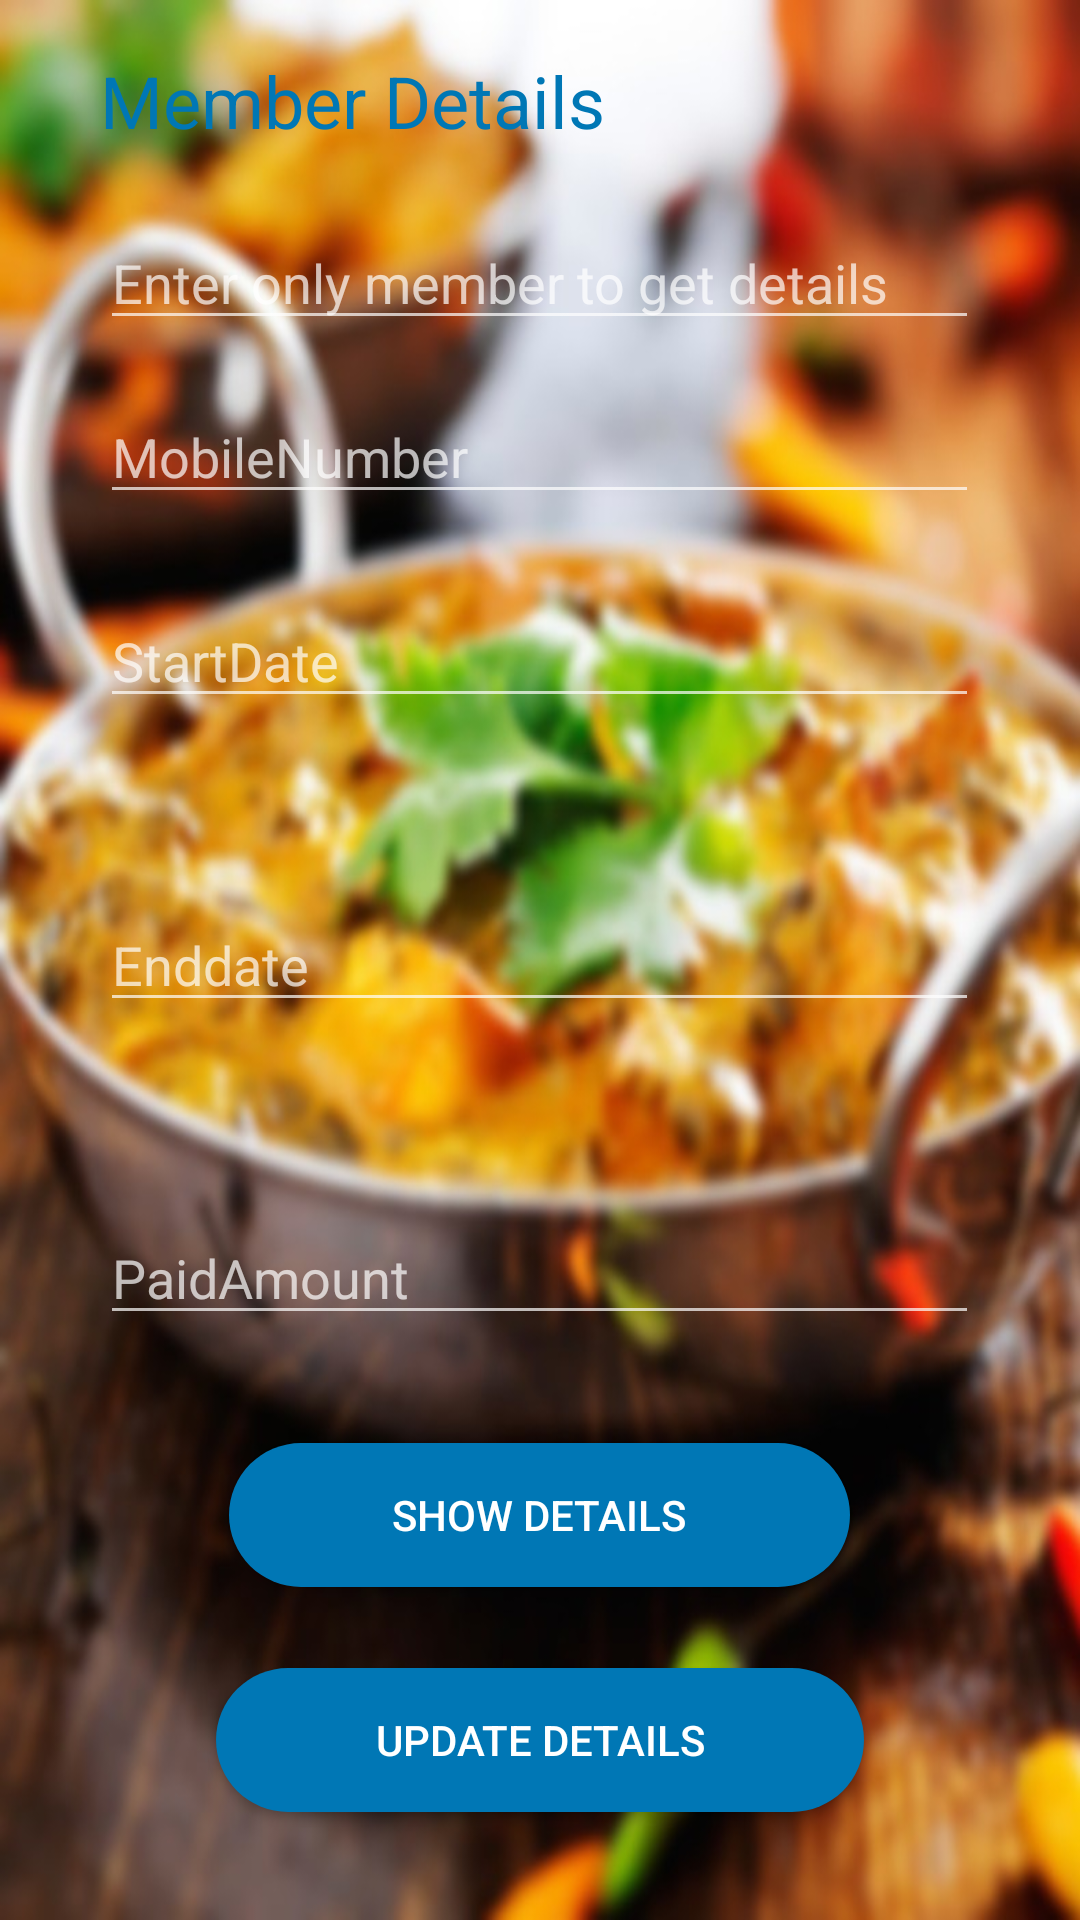

Reconstruct the res/layout file that produces this screen, plus the resources it refers to.
<!-- AndroidManifest.xml: application theme Theme.AppCompat.NoActionBar -->
<!-- res/layout/activity_search_activity.xml -->
<?xml version="1.0" encoding="utf-8"?>
<RelativeLayout xmlns:android="http://schemas.android.com/apk/res/android"
    xmlns:app="http://schemas.android.com/apk/res-auto"
    xmlns:tools="http://schemas.android.com/tools"
    android:layout_width="match_parent"
    android:layout_height="match_parent"
    tools:context=".Search_activity"
    android:background="@drawable/main"
    >


    <EditText

        android:id="@+id/mem_name"
        android:layout_width="293dp"
        android:layout_height="wrap_content"
        android:layout_alignParentTop="true"
        android:layout_centerHorizontal="true"
        android:layout_marginTop="72dp"
        android:hint="Enter only member to get details"
        android:inputType="text" />


    <EditText
        android:id="@+id/mob_num"
        android:layout_width="293dp"
        android:layout_height="wrap_content"
        android:layout_alignParentTop="true"
        android:layout_centerHorizontal="true"
        android:layout_marginTop="130dp"
        android:hint="MobileNumber"
        android:inputType="text" />

    <EditText
        android:id="@+id/st_date"
        android:layout_width="293dp"
        android:layout_height="wrap_content"
        android:layout_alignParentTop="true"
        android:layout_centerHorizontal="true"
        android:layout_marginTop="198dp"
        android:hint="StartDate"
        android:inputType="text" />

    <EditText
        android:id="@+id/end_date"
        android:layout_width="293dp"
        android:layout_height="wrap_content"
        android:layout_centerInParent="true"
        android:hint="Enddate"
        android:inputType="text" />

    <EditText
        android:id="@+id/paid_amt"
        android:layout_width="293dp"
        android:layout_height="wrap_content"
        android:layout_alignParentBottom="true"
        android:layout_centerHorizontal="true"
        android:layout_marginBottom="195dp"
        android:hint="PaidAmount"
        android:inputType="text" />


    <Button
        android:id="@+id/btn_view"
        android:layout_width="207dp"
        android:layout_height="wrap_content"
        android:layout_alignParentBottom="true"
        android:layout_centerHorizontal="true"
        android:layout_marginBottom="111dp"
        android:background="@drawable/rounded_button"
        android:text="Show details" />

    <Button
        android:id="@+id/btn_updatedetails"
        android:layout_width="216dp"
        android:layout_height="wrap_content"
        android:layout_alignParentBottom="true"
        android:layout_centerHorizontal="true"
        android:layout_marginBottom="36dp"
        android:background="@drawable/rounded_button"
        android:text="Update Details" />

    <TextView
        android:id="@+id/textView8"
        android:layout_width="wrap_content"
        android:layout_height="wrap_content"
        android:layout_above="@+id/mem_name"
        android:layout_alignStart="@+id/mem_name"
        android:layout_marginBottom="-50dp"
        android:text="Member Details"
        android:textColor="@color/Bluebutton"
        android:textSize="24dp" />

</RelativeLayout>
<!-- resources referenced by this layout -->
<resources>
  <color name="Bluebutton">#0077B5</color>
  <!-- drawable main: jpg bitmap (drawable, 93147 bytes) -->
  <!-- drawable rounded_button (drawable) -->
  <?xml version="1.0" encoding="utf-8"?>
  <shape xmlns:android="http://schemas.android.com/apk/res/android"
  
      android:shape="rectangle"
  
      >
  <solid android:color="@color/Bluebutton"
      />
      <corners android:radius="150dp"/>
  
  
  </shape>
</resources>
